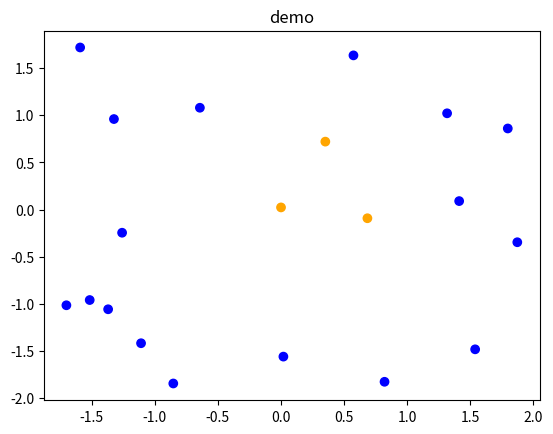

Source code (Python):
'''
@file draw.py
[redacted]
'''

import numpy as np
import matplotlib.pyplot as plt

def tag_entry(x, y):
    return 0 if x ** 2 + y ** 2 < 1 else 1

def create_data(num_of_data: int):
    entry_list = []
    for i in range(num_of_data):
        x = np.random.uniform(-2, 2)
        y = np.random.uniform(-2, 2)
        tag = tag_entry(x, y)
        entry_list.append([x, y, tag])
    return np.array(entry_list)

# data = np.array([
#     [-1.5700402 , -0.71957951],
#     [ 1.73087583, -0.82547038],
#     [ 0.74275162,  2.14099108],
#     [ 1.36449517,  0.64425576],
#     [-2.26159213, -0.26920494],
#     [-2.07729085,  0.00815841],
#     [ 2.30664987, -1.42956103],
#     [ 0.76063793, -0.88875996],
#     [ 0.19691568, -0.62025159],
#     [ 0.69418857, -0.10614533],
#     [-0.17856137, -0.75573421],
#     [-1.55907069,  0.71972188],
#     [-1.66565161,  0.09212829],
#     [ 0.20354882,  0.22380984],
#     [-0.60671789,  0.27877269],
#     [ 0.44634232,  0.54996998],
#     [-0.6685074 , -0.02047394],
#     [-1.95284919, -0.47142535],
#     [-0.25979665,  2.07020467],
#     [ 0.96765445,  0.7602378 ]
# ])
def drawImage(data, title):
    color = []
    for i in data[:, 2]:
        if i == 0:
            color.append("orange")
        else:
            color.append("blue")

    plt.scatter(data[:, 0], data[:, 1], color=color)
    plt.title(title)
    plt.show()

NUM_OF_DATA = 20

if __name__ == "__main__":
    data = create_data(NUM_OF_DATA)
    print(data)
    drawImage(data, 'demo')